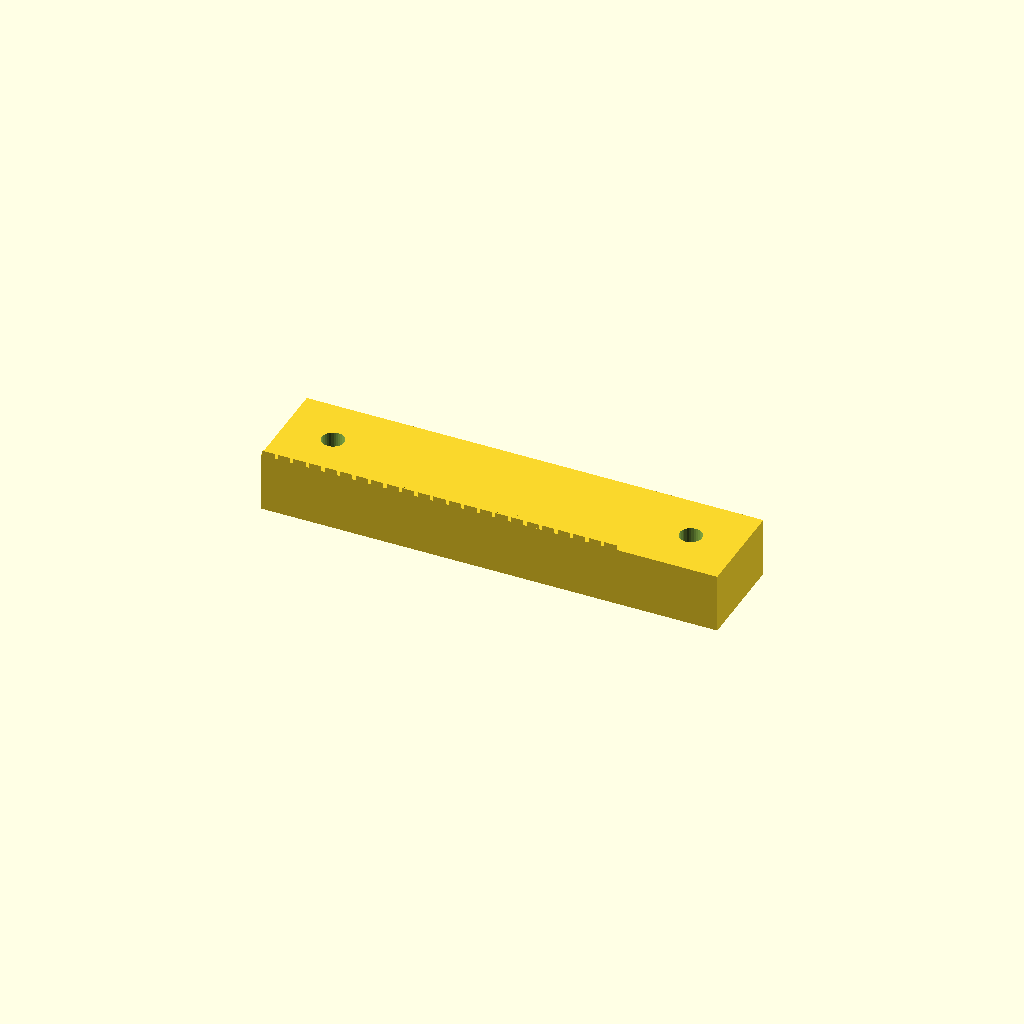
Cell 1: the model at its default parameters.
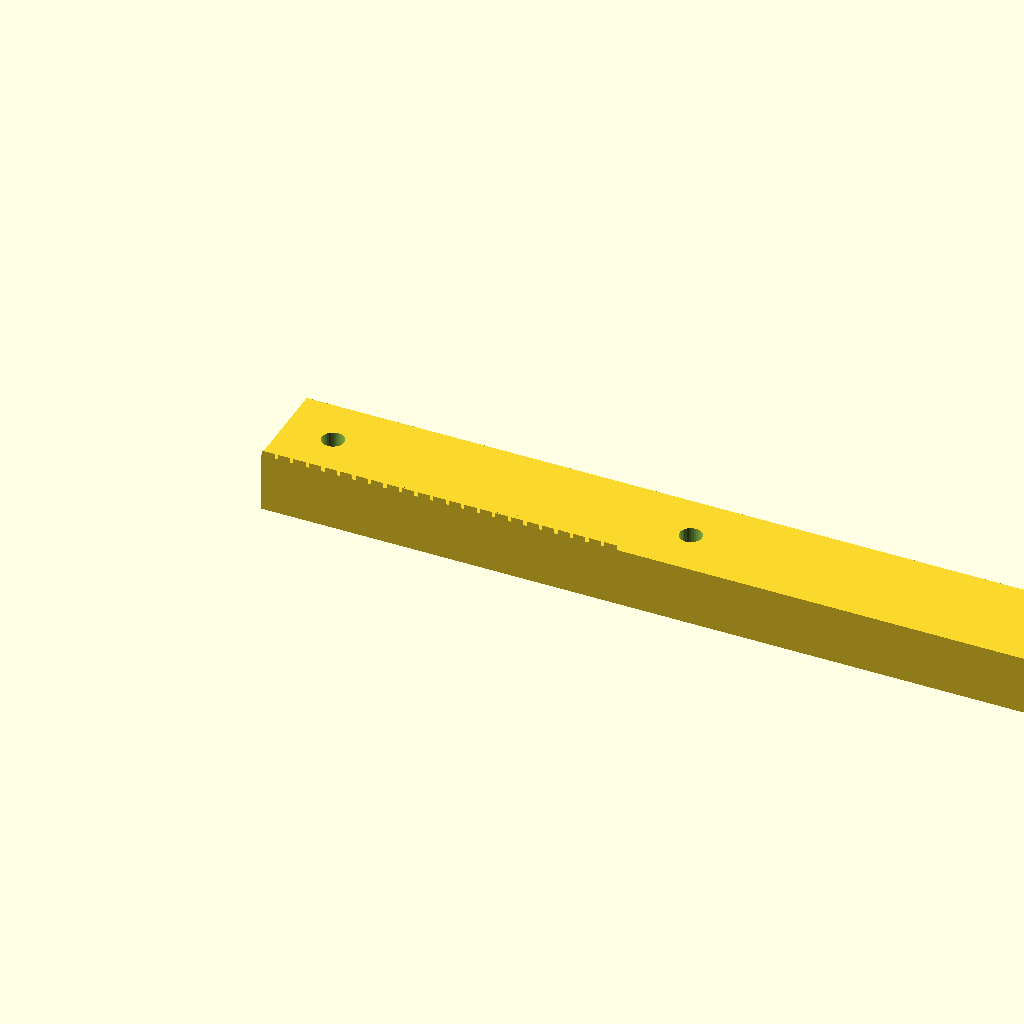
Cell 2: length = 184.52 (everything else at default).
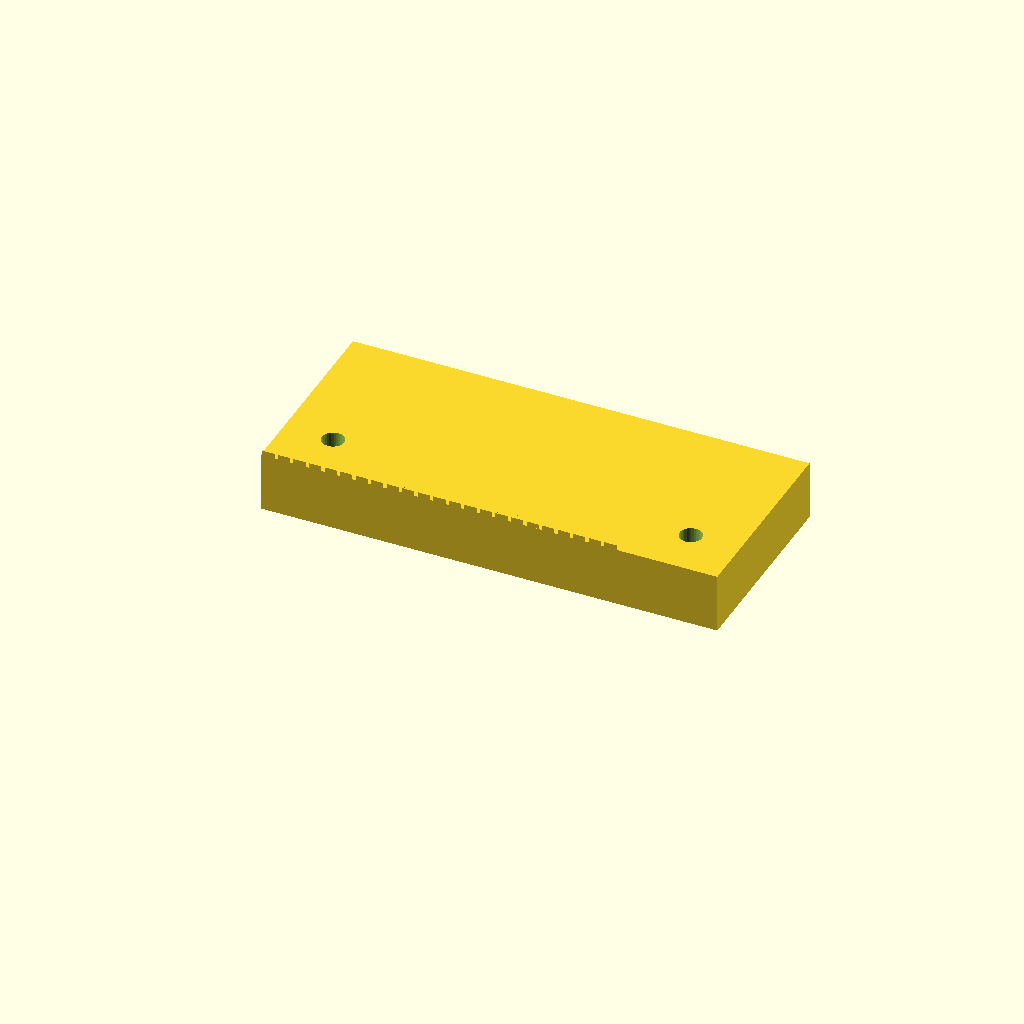
Cell 3: width = 40 (everything else at default).
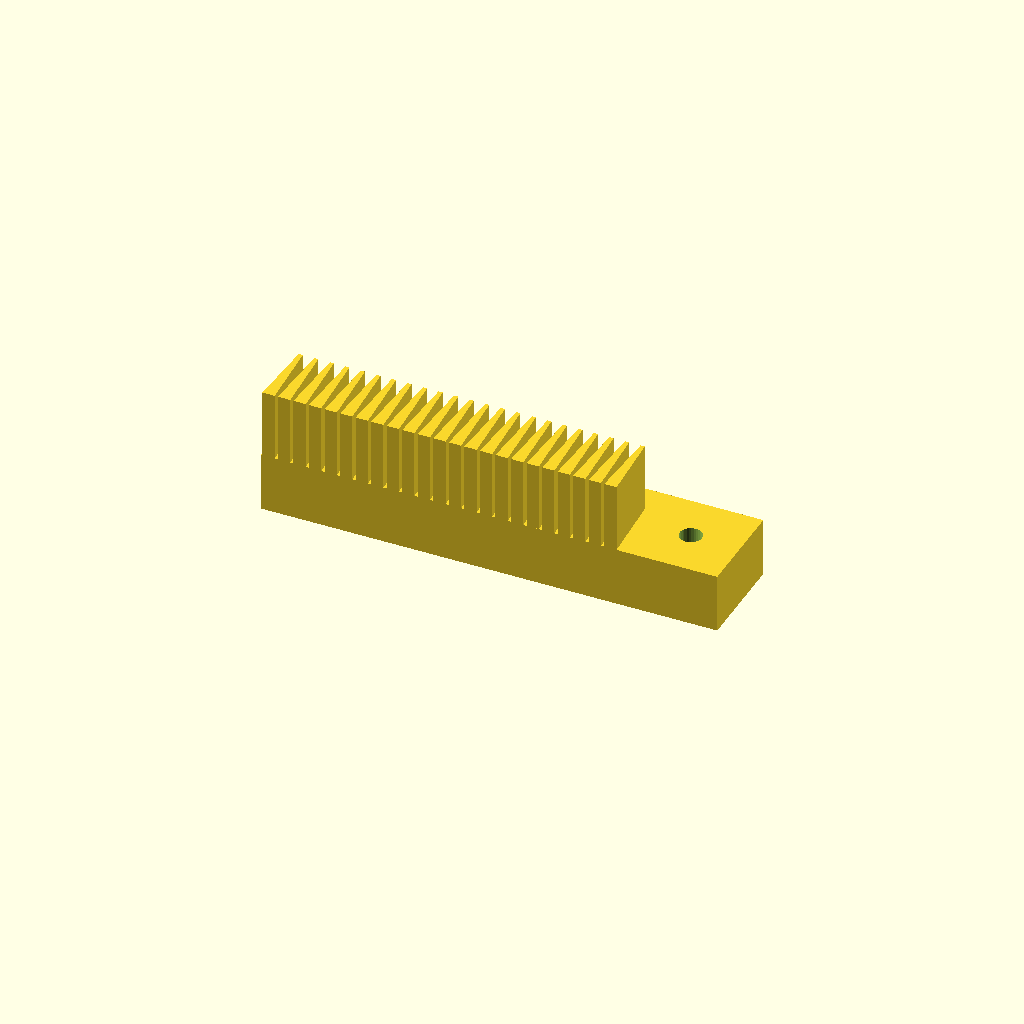
Cell 4: height = 26 (everything else at default).
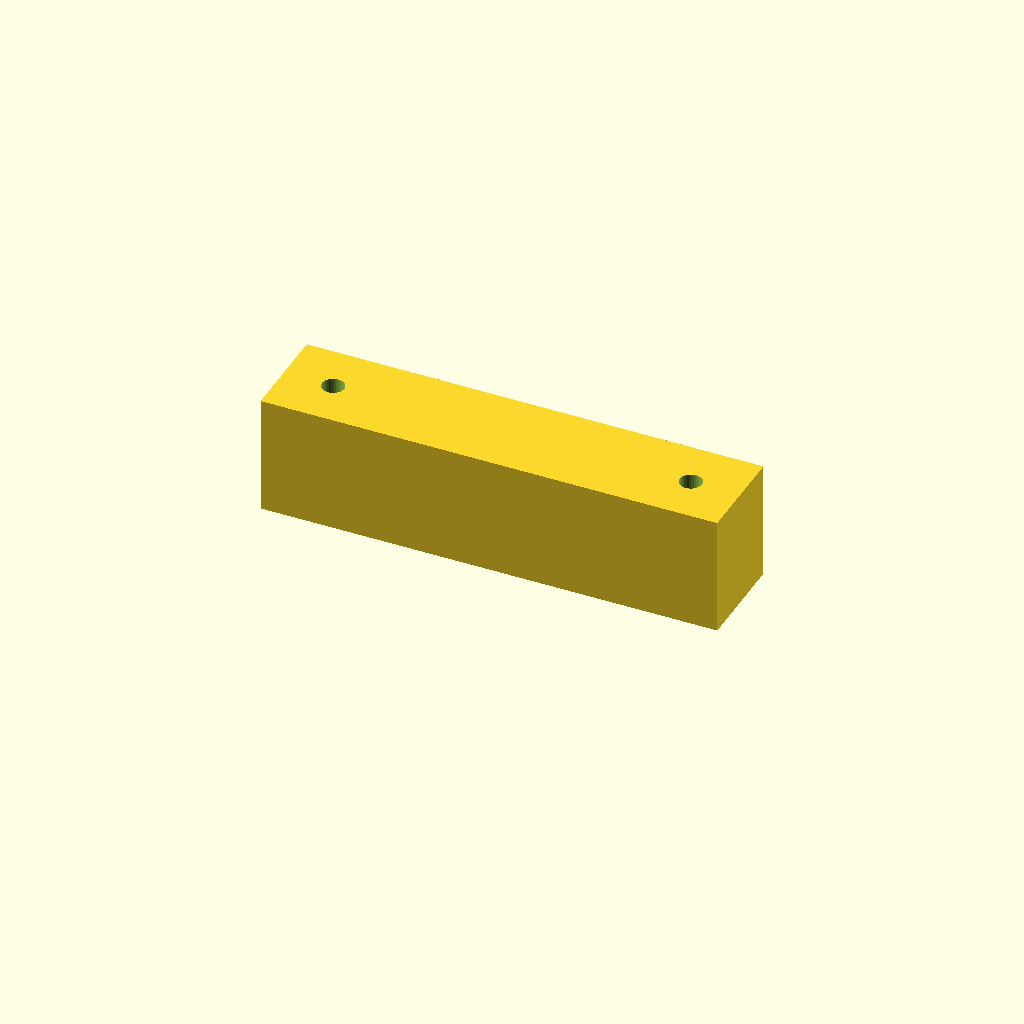
Cell 5: back_t = 24 (everything else at default).
All cells are drawn from one camera (rotation 55°, 0°, 25°, orthographic, colour scheme Cornfield), so only the parameter changes between them.
OpenSCAD source file optional_data/data/gen2/racks/part_0027.scad:
$fn = 32;

// ----------------------------------------------------------------------
// Gear rack: m=1 z=23, 92.26 x 20 x 13 mm
// ----------------------------------------------------------------------

// --- parameters (mm) ---
length = 92.26;           // rack length, X
width = 20;               // rack width, Y
height = 13;              // overall height, Z
module_m = 1;             // module
back_t = 12;              // tooth root line height
pitch = 3.14;             // circular pitch
tip_w = 0.84;             // tooth thickness at the tip
root_w = 2.48;            // tooth thickness at the root line
hole_d = 4.5;             // mounting hole
sink = 0.6;               // tooth root overlap into the body

tooth_span = 72.26;

module tooth(x0) {
  /* 20 deg flank profile, sunk into the body for a positive overlap */
  translate([x0, 0, back_t - sink])
    linear_extrude(height = height - back_t + sink)
      polygon(points = [[-root_w / 2, 0], [root_w / 2, 0],
                        [tip_w / 2, height - back_t],
                        [-tip_w / 2, height - back_t]]);
}

difference() {
  union() {
    cube([length, width, back_t]);
    for (i = [0 : 23 - 1])
      tooth((i + 0.5) * pitch + (tooth_span - 23 * pitch) / 2);
  }
  translate([10, 10, -1]) cylinder(h = back_t + 2, d = hole_d);
  translate([82.26, 10, -1]) cylinder(h = back_t + 2, d = hole_d);
}
Customizer parameters (derived from the source; name, type, default, range or options):
length: number, default 92.26
width: number, default 20
height: number, default 13
module_m: number, default 1
back_t: number, default 12
pitch: number, default 3.14
tip_w: number, default 0.84
root_w: number, default 2.48
hole_d: number, default 4.5
sink: number, default 0.6
tooth_span: number, default 72.26
